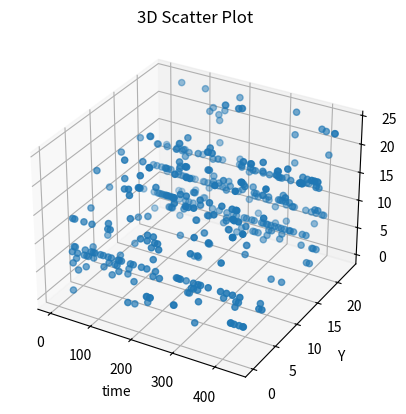

Source code (Python):
import matplotlib.pyplot as plt
from mpl_toolkits.mplot3d import Axes3D
import numpy as np

# # 生成一些随机的三维数据
# data = np.random.rand(100, 3)
# print(data)

# data_old = [[11, 12], [7, 11], [18, 12], [18, 12], [18, 7], [3, 12], [3, 7], [23, 12], [23, 7], [3, 7], [3, 12], [3, 5], [5, 4], [2, 0], [2, 7], [2, 5], [6, 5], [9, 5], [4, 5], [7, 18], [12, 18], [16, 18], [18, 17], [18, 17], [18, 17], [17, 3], [17, 3], [2, 7], [2, 4], [4, 5], [18, 12], [18, 7], [18, 4], [3, 12], [3, 7], [3, 4], [23, 12], [23, 7], [23, 4], [18, 12], [18, 7], [18, 16], [4, 5], [18, 16], [18, 7], [23, 7], [23, 4], [23, 24], [18, 7], [3, 7], [23, 7], [18, 12], [18, 7], [3, 12], [3, 7], [23, 12], [23, 7], [18, 7], [3, 7], [23, 7], [18, 12], [18, 7], [18, 12], [18, 7], [18, 12], [18, 7], [18, 16], [18, 7], [18, 12], [18, 5], [18, 7], [18, 5], [3, 7], [23, 7], [18, 7], [18, 12], [18, 5], [18, 7], [18, 5], [3, 7], [3, 5], [23, 7], [23, 5], [5, 4], [10, 9], [6, 5], [9, 5], [17, 6], [7, 18], [18, 16], [18, 16], [3, 7], [3, 12], [3, 6], [3, 13], [18, 12], [18, 7], [18, 4], [3, 12], [3, 7], [3, 4], [23, 12], [23, 7], [23, 4], [18, 16], [23, 7], [23, 4], [23, 24], [17, 18], [17, 18], [17, 14], [5, 18], [18, 7], [5, 23], [23, 7], [5, 3], [3, 7], [3, 5], [5, 4], [3, 7], [18, 7], [18, 16], [17, 7], [17, 16], [3, 7], [2, 7], [23, 7], [23, 21], [22, 7], [22, 21], [16, 18], [18, 7], [18, 9], [6, 18], [18, 9], [6, 18], [18, 9], [6, 18], [18, 4], [18, 4], [18, 4], [23, 20], [23, 7], [23, 19], [23, 15], [3, 20], [3, 7], [3, 19], [3, 15], [18, 7], [18, 7], [23, 12], [23, 7], [3, 7], [3, 4], [3, 0], [23, 21], [23, 22], [23, 22], [23, 7], [6, 22], [6, 22], [4, 22], [14, 22], [7, 18], [12, 18], [16, 18], [18, 17], [18, 17], [18, 17], [17, 3], [17, 3], [3, 12], [3, 7], [0, 3], [12, 11], [11, 20], [11, 7], [18, 17], [18, 17], [18, 7], [18, 16], [18, 12], [18, 13], [3, 2], [3, 2], [3, 7], [3, 1], [3, 12], [3, 13], [23, 22], [23, 22], [23, 7], [23, 24], [23, 12], [23, 13], [18, 12], [18, 7], [3, 11], [20, 11], [12, 3], [3, 6], [3, 9], [3, 13], [2, 3], [2, 3], [3, 12], [3, 7], [18, 5], [22, 23], [22, 23], [12, 3], [7, 3], [3, 12], [7, 3], [16, 18], [18, 7], [6, 18], [6, 18], [6, 18], [18, 4], [18, 4], [18, 4], [7, 18], [18, 12], [17, 12], [17, 7], [2, 12], [2, 7], [22, 12], [22, 7], [5, 18], [18, 7], [5, 23], [23, 7], [7, 23], [7, 3], [7, 18], [7, 23], [12, 23], [18, 7], [18, 4], [23, 7], [23, 4], [11, 12], [11, 20], [11, 7], [11, 12], [11, 20], [11, 7], [3, 2], [3, 2], [18, 16], [18, 5], [18, 12], [18, 17], [18, 17], [18, 13], [5, 18], [18, 7], [5, 23], [23, 7], [5, 3], [3, 7], [5, 18], [18, 7], [5, 3], [3, 7], [5, 23], [23, 7], [7, 18], [12, 18], [16, 18], [18, 17], [18, 17], [18, 17], [17, 3], [17, 3], [18, 7], [18, 16], [18, 13], [18, 5], [4, 5], [18, 12], [18, 7], [18, 16], [18, 5], [4, 5], [18, 12], [11, 12], [7, 11], [3, 12], [7, 18], [16, 18], [18, 5], [22, 7], [22, 4], [4, 5], [3, 7], [3, 20], [3, 15], [3, 0], [18, 7], [18, 12], [18, 16], [18, 12], [18, 7], [18, 4], [3, 12], [3, 7], [3, 4], [23, 12], [23, 7], [23, 4], [18, 7], [3, 7], [18, 5], [18, 7], [18, 12], [18, 16], [18, 6], [7, 18], [12, 18], [16, 18], [5, 18], [18, 7], [5, 23], [23, 7], [23, 7], [23, 20], [23, 15], [23, 24], [23, 7], [3, 7], [18, 7], [11, 7], [11, 12], [17, 7], [18, 17], [18, 17], [18, 17], [18, 16], [18, 12], [18, 7], [18, 16], [7, 18], [18, 12], [18, 5], [5, 4], [18, 16], [18, 7], [18, 12], [18, 6], [18, 13], [7, 18], [16, 18], [7, 18], [16, 18], [18, 7], [18, 12], [23, 7], [23, 12], [3, 7], [3, 12], [12, 23], [7, 23], [23, 12], [7, 23], [18, 12], [18, 7], [18, 16], [5, 18], [18, 7], [5, 23], [23, 7], [5, 3], [3, 7], [5, 4], [4, 16], [4, 16], [18, 7], [5, 18], [23, 5], [5, 4], [23, 12], [23, 7], [3, 2], [3, 2], [12, 3], [3, 20], [3, 7], [18, 16], [18, 16], [18, 16], [18, 16], [18, 16], [18, 16], [18, 16], [18, 16], [18, 5], [23, 7], [18, 7], [22, 23], [23, 22], [23, 7], [2, 3], [3, 2], [3, 7], [17, 18], [18, 17], [18, 7], [23, 18], [3, 18], [12, 3], [7, 3], [3, 2], [3, 2], [12, 18], [7, 18], [18, 17], [18, 17], [12, 23], [7, 23], [23, 22], [23, 22], [18, 5], [18, 17], [18, 17], [18, 5], [18, 12], [18, 16], [5, 4], [16, 4], [18, 17], [18, 17], [18, 5], [18, 12], [18, 16], [5, 4], [16, 4]]
# data = []
# for i in range(len(data_old)):
#     l = data_old[i]
#     l.append(i)
#     data.append(l)
# print(data)

data = [[11, 12, 0], [7, 11, 1], [18, 12, 2], [18, 12, 3], [18, 7, 4], [3, 12, 5], [3, 7, 6], [23, 12, 7], [23, 7, 8], [3, 7, 9], [3, 12, 10], [3, 5, 11], [5, 4, 12], [2, 0, 13], [2, 7, 14], [2, 5, 15], [6, 5, 16], [9, 5, 17], [4, 5, 18], [7, 18, 19], [12, 18, 20], [16, 18, 21], [18, 17, 22], [18, 17, 23], [18, 17, 24], [17, 3, 25], [17, 3, 26], [2, 7, 27], [2, 4, 28], [4, 5, 29], [18, 12, 30], [18, 7, 31], [18, 4, 32], [3, 12, 33], [3, 7, 34], [3, 4, 35], [23, 12, 36], [23, 7, 37], [23, 4, 38], [18, 12, 39], [18, 7, 40], [18, 16, 41], [4, 5, 42], [18, 16, 43], [18, 7, 44], [23, 7, 45], [23, 4, 46], [23, 24, 47], [18, 7, 48], [3, 7, 49], [23, 7, 50], [18, 12, 51], [18, 7, 52], [3, 12, 53], [3, 7, 54], [23, 12, 55], [23, 7, 56], [18, 7, 57], [3, 7, 58], [23, 7, 59], [18, 12, 60], [18, 7, 61], [18, 12, 62], [18, 7, 63], [18, 12, 64], [18, 7, 65], [18, 16, 66], [18, 7, 67], [18, 12, 68], [18, 5, 69], [18, 7, 70], [18, 5, 71], [3, 7, 72], [23, 7, 73], [18, 7, 74], [18, 12, 75], [18, 5, 76], [18, 7, 77], [18, 5, 78], [3, 7, 79], [3, 5, 80], [23, 7, 81], [23, 5, 82], [5, 4, 83], [10, 9, 84], [6, 5, 85], [9, 5, 86], [17, 6, 87], [7, 18, 88], [18, 16, 89], [18, 16, 90], [3, 7, 91], [3, 12, 92], [3, 6, 93], [3, 13, 94], [18, 12, 95], [18, 7, 96], [18, 4, 97], [3, 12, 98], [3, 7, 99], [3, 4, 100], [23, 12, 101], [23, 7, 102], [23, 4, 103], [18, 16, 104], [23, 7, 105], [23, 4, 106], [23, 24, 107], [17, 18, 108], [17, 18, 109], [17, 14, 110], [5, 18, 111], [18, 7, 112], [5, 23, 113], [23, 7, 114], [5, 3, 115], [3, 7, 116], [3, 5, 117], [5, 4, 118], [3, 7, 119], [18, 7, 120], [18, 16, 121], [17, 7, 122], [17, 16, 123], [3, 7, 124], [2, 7, 125], [23, 7, 126], [23, 21, 127], [22, 7, 128], [22, 21, 129], [16, 18, 130], [18, 7, 131], [18, 9, 132], [6, 18, 133], [18, 9, 134], [6, 18, 135], [18, 9, 136], [6, 18, 137], [18, 4, 138], [18, 4, 139], [18, 4, 140], [23, 20, 141], [23, 7, 142], [23, 19, 143], [23, 15, 144], [3, 20, 145], [3, 7, 146], [3, 19, 147], [3, 15, 148], [18, 7, 149], [18, 7, 150], [23, 12, 151], [23, 7, 152], [3, 7, 153], [3, 4, 154], [3, 0, 155], [23, 21, 156], [23, 22, 157], [23, 22, 158], [23, 7, 159], [6, 22, 160], [6, 22, 161], [4, 22, 162], [14, 22, 163], [7, 18, 164], [12, 18, 165], [16, 18, 166], [18, 17, 167], [18, 17, 168], [18, 17, 169], [17, 3, 170], [17, 3, 171], [3, 12, 172], [3, 7, 173], [0, 3, 174], [12, 11, 175], [11, 20, 176], [11, 7, 177], [18, 17, 178], [18, 17, 179], [18, 7, 180], [18, 16, 181], [18, 12, 182], [18, 13, 183], [3, 2, 184], [3, 2, 185], [3, 7, 186], [3, 1, 187], [3, 12, 188], [3, 13, 189], [23, 22, 190], [23, 22, 191], [23, 7, 192], [23, 24, 193], [23, 12, 194], [23, 13, 195], [18, 12, 196], [18, 7, 197], [3, 11, 198], [20, 11, 199], [12, 3, 200], [3, 6, 201], [3, 9, 202], [3, 13, 203], [2, 3, 204], [2, 3, 205], [3, 12, 206], [3, 7, 207], [18, 5, 208], [22, 23, 209], [22, 23, 210], [12, 3, 211], [7, 3, 212], [3, 12, 213], [7, 3, 214], [16, 18, 215], [18, 7, 216], [6, 18, 217], [6, 18, 218], [6, 18, 219], [18, 4, 220], [18, 4, 221], [18, 4, 222], [7, 18, 223], [18, 12, 224], [17, 12, 225], [17, 7, 226], [2, 12, 227], [2, 7, 228], [22, 12, 229], [22, 7, 230], [5, 18, 231], [18, 7, 232], [5, 23, 233], [23, 7, 234], [7, 23, 235], [7, 3, 236], [7, 18, 237], [7, 23, 238], [12, 23, 239], [18, 7, 240], [18, 4, 241], [23, 7, 242], [23, 4, 243], [11, 12, 244], [11, 20, 245], [11, 7, 246], [11, 12, 247], [11, 20, 248], [11, 7, 249], [3, 2, 250], [3, 2, 251], [18, 16, 252], [18, 5, 253], [18, 12, 254], [18, 17, 255], [18, 17, 256], [18, 13, 257], [5, 18, 258], [18, 7, 259], [5, 23, 260], [23, 7, 261], [5, 3, 262], [3, 7, 263], [5, 18, 264], [18, 7, 265], [5, 3, 266], [3, 7, 267], [5, 23, 268], [23, 7, 269], [7, 18, 270], [12, 18, 271], [16, 18, 272], [18, 17, 273], [18, 17, 274], [18, 17, 275], [17, 3, 276], [17, 3, 277], [18, 7, 278], [18, 16, 279], [18, 13, 280], [18, 5, 281], [4, 5, 282], [18, 12, 283], [18, 7, 284], [18, 16, 285], [18, 5, 286], [4, 5, 287], [18, 12, 288], [11, 12, 289], [7, 11, 290], [3, 12, 291], [7, 18, 292], [16, 18, 293], [18, 5, 294], [22, 7, 295], [22, 4, 296], [4, 5, 297], [3, 7, 298], [3, 20, 299], [3, 15, 300], [3, 0, 301], [18, 7, 302], [18, 12, 303], [18, 16, 304], [18, 12, 305], [18, 7, 306], [18, 4, 307], [3, 12, 308], [3, 7, 309], [3, 4, 310], [23, 12, 311], [23, 7, 312], [23, 4, 313], [18, 7, 314], [3, 7, 315], [18, 5, 316], [18, 7, 317], [18, 12, 318], [18, 16, 319], [18, 6, 320], [7, 18, 321], [12, 18, 322], [16, 18, 323], [5, 18, 324], [18, 7, 325], [5, 23, 326], [23, 7, 327], [23, 7, 328], [23, 20, 329], [23, 15, 330], [23, 24, 331], [23, 7, 332], [3, 7, 333], [18, 7, 334], [11, 7, 335], [11, 12, 336], [17, 7, 337], [18, 17, 338], [18, 17, 339], [18, 17, 340], [18, 16, 341], [18, 12, 342], [18, 7, 343], [18, 16, 344], [7, 18, 345], [18, 12, 346], [18, 5, 347], [5, 4, 348], [18, 16, 349], [18, 7, 350], [18, 12, 351], [18, 6, 352], [18, 13, 353], [7, 18, 354], [16, 18, 355], [7, 18, 356], [16, 18, 357], [18, 7, 358], [18, 12, 359], [23, 7, 360], [23, 12, 361], [3, 7, 362], [3, 12, 363], [12, 23, 364], [7, 23, 365], [23, 12, 366], [7, 23, 367], [18, 12, 368], [18, 7, 369], [18, 16, 370], [5, 18, 371], [18, 7, 372], [5, 23, 373], [23, 7, 374], [5, 3, 375], [3, 7, 376], [5, 4, 377], [4, 16, 378], [4, 16, 379], [18, 7, 380], [5, 18, 381], [23, 5, 382], [5, 4, 383], [23, 12, 384], [23, 7, 385], [3, 2, 386], [3, 2, 387], [12, 3, 388], [3, 20, 389], [3, 7, 390], [18, 16, 391], [18, 16, 392], [18, 16, 393], [18, 16, 394], [18, 16, 395], [18, 16, 396], [18, 16, 397], [18, 16, 398], [18, 5, 399], [23, 7, 400], [18, 7, 401], [22, 23, 402], [23, 22, 403], [23, 7, 404], [2, 3, 405], [3, 2, 406], [3, 7, 407], [17, 18, 408], [18, 17, 409], [18, 7, 410], [23, 18, 411], [3, 18, 412], [12, 3, 413], [7, 3, 414], [3, 2, 415], [3, 2, 416], [12, 18, 417], [7, 18, 418], [18, 17, 419], [18, 17, 420], [12, 23, 421], [7, 23, 422], [23, 22, 423], [23, 22, 424], [18, 5, 425], [18, 17, 426], [18, 17, 427], [18, 5, 428], [18, 12, 429], [18, 16, 430], [5, 4, 431], [16, 4, 432], [18, 17, 433], [18, 17, 434], [18, 5, 435], [18, 12, 436], [18, 16, 437], [5, 4, 438], [16, 4, 439]]
y = [row[0] for row in data]
z = [row[1] for row in data]
x = [row[2] for row in data] #time

# 创建一个三维图形对象
fig = plt.figure()
ax = fig.add_subplot(111, projection='3d')

# 绘制散点图
ax.scatter(x,y,z)

# 设置图形的标题和坐标轴标签
ax.set_title('3D Scatter Plot')
ax.set_xlabel('time')
ax.set_ylabel('Y')
ax.set_zlabel('Z')

# 显示图形
plt.show()
